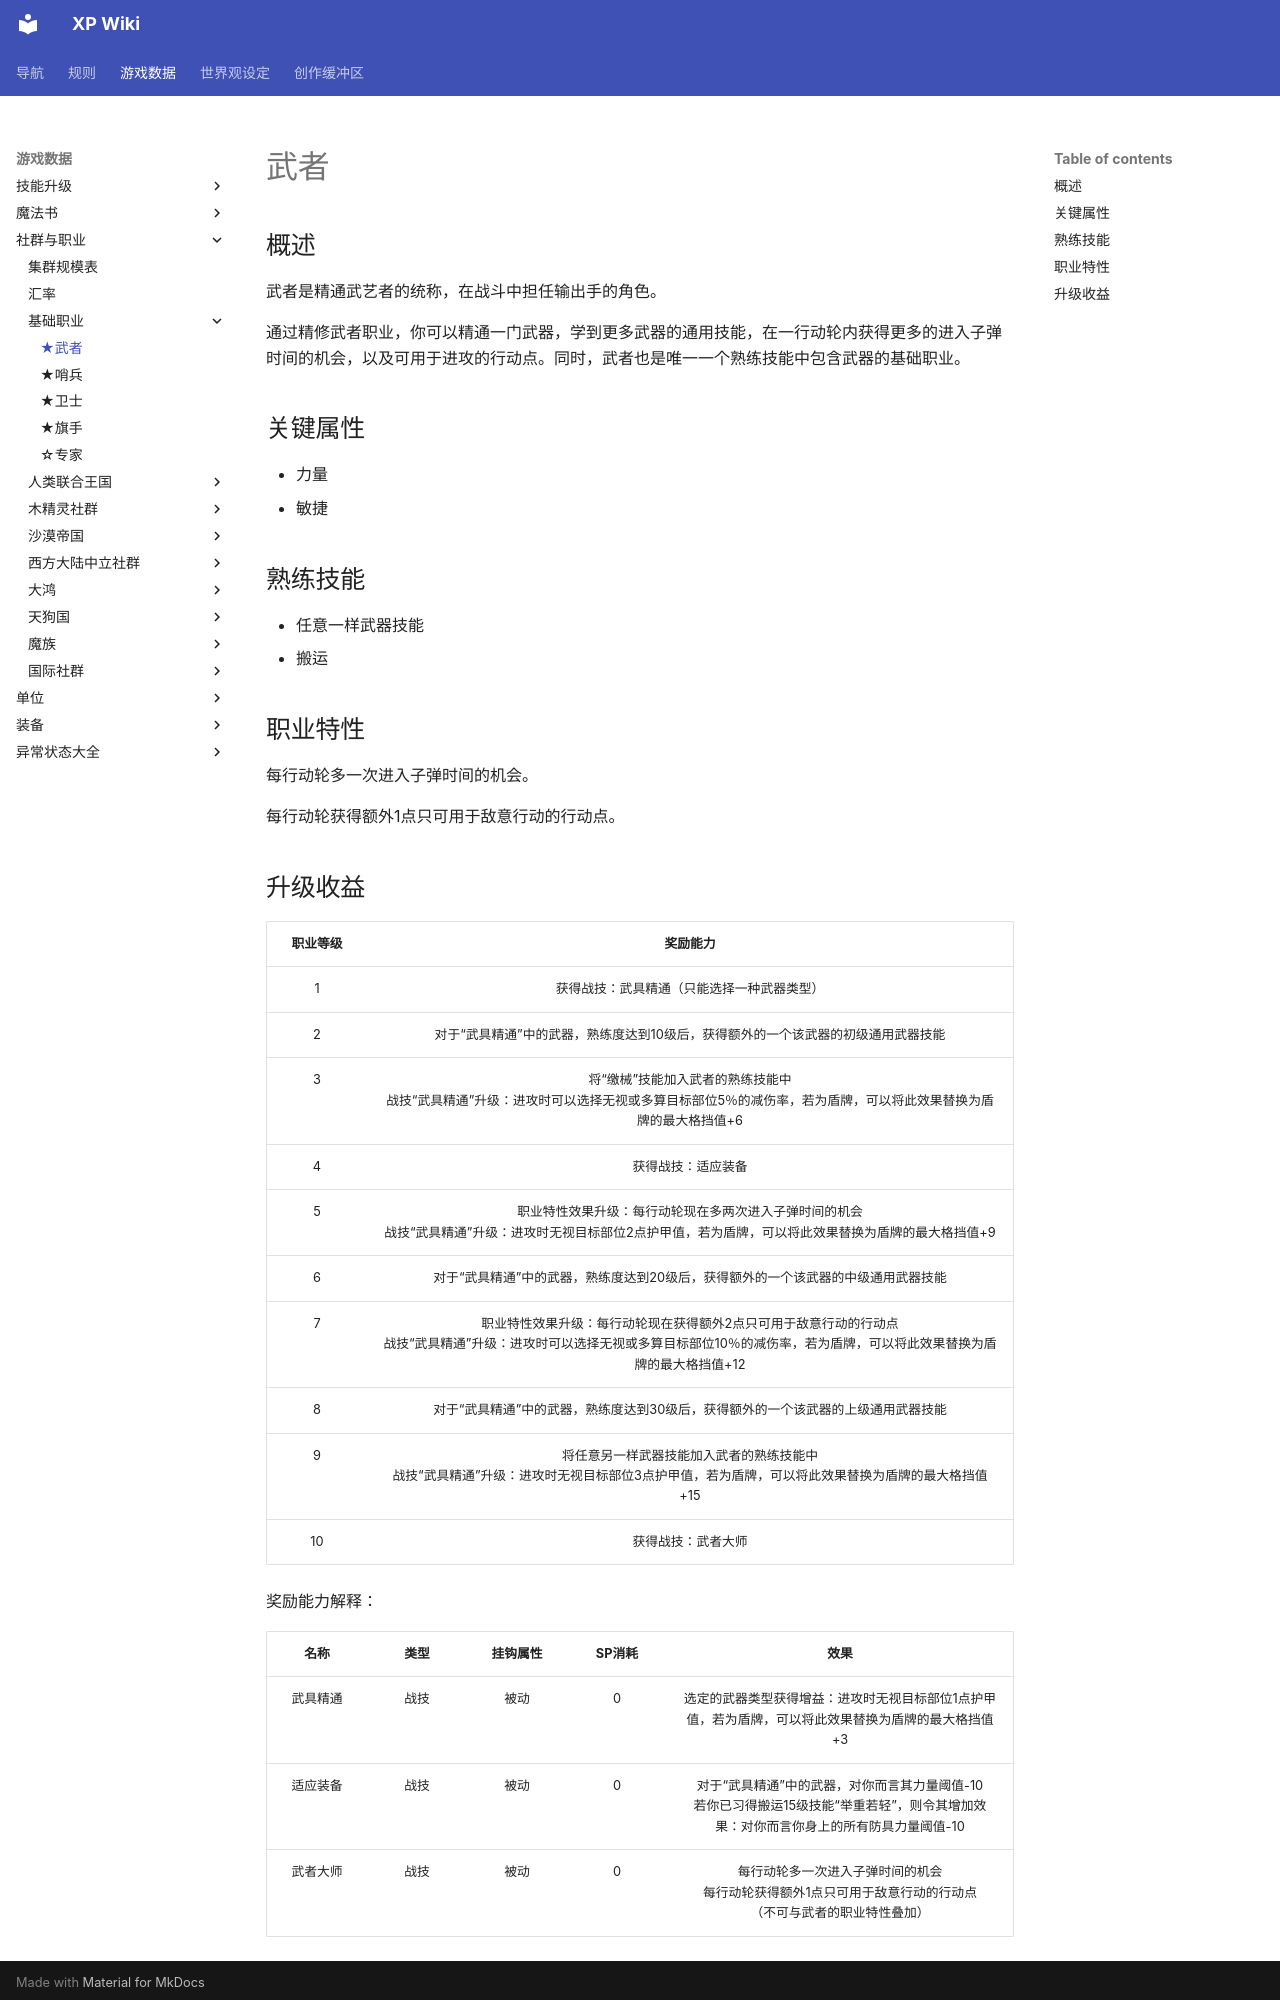

repository: amiduMotokyo/xp-wiki · page: rules/data/social/basicJob/Warrior/index.html · generator: mkdocs

# 武者

## 概述

武者是精通武艺者的统称，在战斗中担任输出手的角色。

通过精修武者职业，你可以精通一门武器，学到更多武器的通用技能，在一行动轮内获得更多的进入子弹时间的机会，以及可用于进攻的行动点。同时，武者也是唯一一个熟练技能中包含武器的基础职业。

## 关键属性

* 力量
* 敏捷

## 熟练技能

* 任意一样武器技能
* 搬运
  
## 职业特性

每行动轮多一次进入子弹时间的机会。

每行动轮获得额外1点只可用于敌意行动的行动点。
